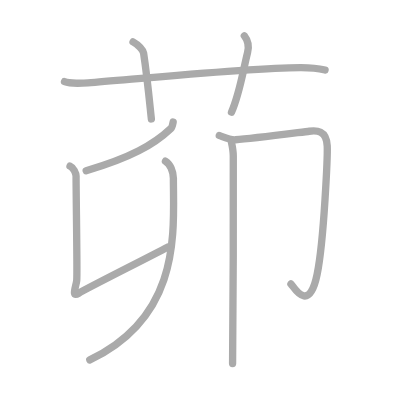
t = 0.00 s
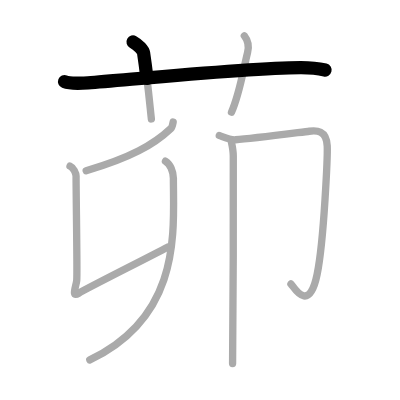
t = 1.50 s
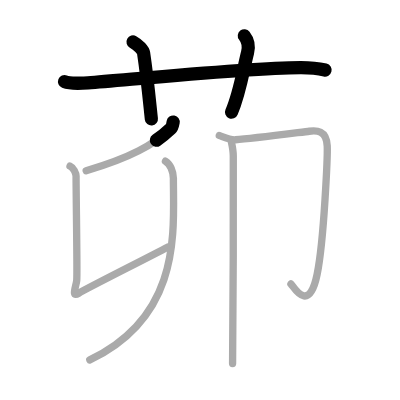
t = 3.25 s
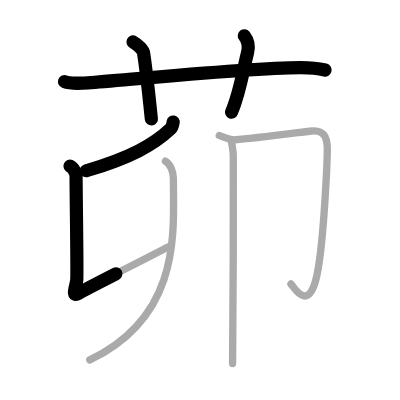
t = 4.75 s
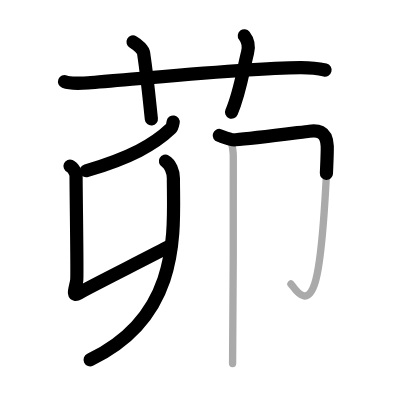
t = 6.50 s
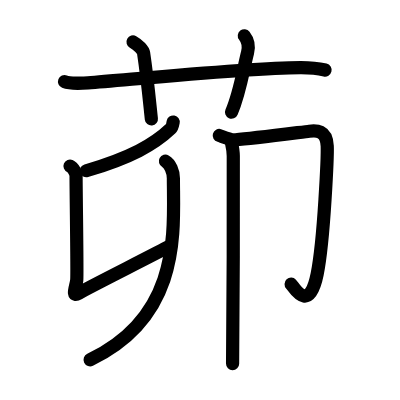
t = 8.00 s

The animated SVG that drew these frames (rendered in a browser with its animation timeline set to each time). Animation: 8 SMIL elements (animate=8); one cycle of 8.00 s.

<?xml version="1.0" standalone="no"?>
<!DOCTYPE svg PUBLIC "-//W3C//DTD SVG 1.1//EN"   "http://www.w3.org/Graphics/SVG/1.1/DTD/svg11.dtd">
<svg width="400px" height="400px"  version="1.1" xmlns="http://www.w3.org/2000/svg">
  <defs>
    <marker id="Triangle" viewBox="0 0 10 10" refX="0" refY="5" markerUnits="strokeWidth" markerWidth="3" style="stroke-opacity:0%;fill:#aaaaaa;" markerHeight="2" orient="auto">
      <path d="M 0 0 L 10 5 L 0 10 z" />
    </marker>
    
    <marker id="Arrow" viewBox="0 0 10 10" refX="5" refY="5" markerUnits="strokeWidth" markerWidth="1.8" style="stroke-opacity:0%;fill:#770000;" markerHeight="2" orient="auto">
      <path d="M 0 4 L 6 4 L 4 1 L 10 5 L 4 9 L 6 6 L 0 6 z" />
        <circle cx="5" cy="5" r="5" />
      </marker>
    
    <marker id="TriangleRed" viewBox="0 0 10 10" refX="0" refY="5" markerUnits="strokeWidth" markerWidth="3" style="stroke-opacity:0%;fill:#CC0000;" markerHeight="2" orient="auto">
      <path d="M 0 0 L 10 5 L 0 10 z" />
    </marker>
    
    <marker id="ArrowRed" viewBox="0 0 10 10" refX="5" refY="5" markerUnits="strokeWidth" markerWidth="1.8" style="stroke-opacity:0%;fill:#CC0000;" markerHeight="2" orient="auto">
      <path d="M 0 4 L 6 4 L 4 1 L 10 5 L 4 9 L 6 6 L 0 6 z" />
        <circle cx="5" cy="5" r="5" />
      </marker>
    
  </defs>
  
  <path style="fill:#ffffff; fill-opacity:100%; fill-rule:evenodd; stroke-width:0;" d="M 0 0 L 400px 0 L 400px 400px L 0 400px L 0 0" />

  <g transform="scale(3.6697247706422 3.6697247706422)">
<path style="fill:none; fill-opacity:0%; fill-rule:evenodd; stroke:#aaaaaa; stroke-opacity:100%; stroke-width: 1.5pt; stroke-linejoin:round; stroke-linecap:round;" d="M17.58 22.25c1.34 0.53 5.04 0.44 6.39 0.33c12.33-0.96 43.67-4.09 57.88-4.17c2.24-0.01 5.62 0.4 6.73 0.67"></path>
<path style="fill:none; fill-opacity:0%; fill-rule:evenodd; stroke:#aaaaaa; stroke-opacity:100%; stroke-width: 1.5pt; stroke-linejoin:round; stroke-linecap:round;" d="M36.25 11.42c1.5 0.83 2.75 2.22 2.88 3.04c1.14 7.61 1.8 15.2 2.12 17.96"></path>
<path style="fill:none; fill-opacity:0%; fill-rule:evenodd; stroke:#aaaaaa; stroke-opacity:100%; stroke-width: 1.5pt; stroke-linejoin:round; stroke-linecap:round;" d="M66.58 9.75c1.17 1.5 1.24 3.2 0.88 4.61c-1.21 4.72-2.07 10.91-4.38 16.22"></path>
<path style="fill:none; fill-opacity:0%; fill-rule:evenodd; stroke:#aaaaaa; stroke-opacity:100%; stroke-width: 1.5pt; stroke-linejoin:round; stroke-linecap:round;" d="M47.19 33.25c-0.19 1-0.25 1.4-0.63 1.76c-4.64 4.41-10.99 7.96-23.08 11.52"></path>
<path style="fill:none; fill-opacity:0%; fill-rule:evenodd; stroke:#aaaaaa; stroke-opacity:100%; stroke-width: 1.5pt; stroke-linejoin:round; stroke-linecap:round;" d="M19.08 45.25c0.88 0.37 1.65 1.97 1.65 2.74c0 5.76 0.37 26.54 0.18 28.39c-0.18 1.67-1.59 4.83 0.53 3.53c2.12-1.3 17.17-8.83 24.48-12.66"></path>
<path style="fill:none; fill-opacity:0%; fill-rule:evenodd; stroke:#aaaaaa; stroke-opacity:100%; stroke-width: 1.5pt; stroke-linejoin:round; stroke-linecap:round;" d="M45.08 43.92c1.29 0.71 2.17 2.85 2.17 4.67c0 14.18 2.41 37.43-22.78 49.49"></path>
<path style="fill:none; fill-opacity:0%; fill-rule:evenodd; stroke:#aaaaaa; stroke-opacity:100%; stroke-width: 1.5pt; stroke-linejoin:round; stroke-linecap:round;" d="M59.75 36.92c0.75 0.21 2.9 1.28 4.42 1.17c4.58-0.33 18.23-2.12 20.11-2.33c1.88-0.21 4.7-0.42 4.89 4.02c0.09 2.12-0.8 25.25-2.75 34.97c-2.26 11.25-6.58 3.06-7.14 2.64"></path>
<path style="fill:none; fill-opacity:0%; fill-rule:evenodd; stroke:#aaaaaa; stroke-opacity:100%; stroke-width: 1.5pt; stroke-linejoin:round; stroke-linecap:round;" d="M63.03 38.61c0.02 0.14 0.53 2.18 0.54 3.89c0.07 11.17-0.06 50.96-0.19 56.58"></path>

<path style="fill:none; fill-opacity:0%; fill-rule:evenodd; stroke:#000000; stroke-opacity:100%; stroke-width: 2.7pt; stroke-linejoin:round; stroke-linecap:round;" d="M17.58 22.25c1.34 0.53 5.04 0.44 6.39 0.33c12.33-0.96 43.67-4.09 57.88-4.17c2.24-0.01 5.62 0.4 6.73 0.67" pathLength="100" stroke-dashoffset="100" stroke-dasharray="100 105"><animate id="dashAnim1" attributeName="stroke-dashoffset" from="100" to="0" dur="1s" calcMode="linear" fill="freeze"/></path>
<path style="fill:none; fill-opacity:0%; fill-rule:evenodd; stroke:#000000; stroke-opacity:100%; stroke-width: 2.7pt; stroke-linejoin:round; stroke-linecap:round;" d="M36.25 11.42c1.5 0.83 2.75 2.22 2.88 3.04c1.14 7.61 1.8 15.2 2.12 17.96" pathLength="100" stroke-dashoffset="100" stroke-dasharray="100 105"><animate id="dashAnim2" attributeName="stroke-dashoffset" from="100" to="0" dur="1s" calcMode="linear" begin="dashAnim1.end" fill="freeze"/></path>
<path style="fill:none; fill-opacity:0%; fill-rule:evenodd; stroke:#000000; stroke-opacity:100%; stroke-width: 2.7pt; stroke-linejoin:round; stroke-linecap:round;" d="M66.58 9.75c1.17 1.5 1.24 3.2 0.88 4.61c-1.21 4.72-2.07 10.91-4.38 16.22" pathLength="100" stroke-dashoffset="100" stroke-dasharray="100 105"><animate id="dashAnim3" attributeName="stroke-dashoffset" from="100" to="0" dur="1s" calcMode="linear" begin="dashAnim2.end" fill="freeze"/></path>
<path style="fill:none; fill-opacity:0%; fill-rule:evenodd; stroke:#000000; stroke-opacity:100%; stroke-width: 2.7pt; stroke-linejoin:round; stroke-linecap:round;" d="M47.19 33.25c-0.19 1-0.25 1.4-0.63 1.76c-4.64 4.41-10.99 7.96-23.08 11.52" pathLength="100" stroke-dashoffset="100" stroke-dasharray="100 105"><animate id="dashAnim4" attributeName="stroke-dashoffset" from="100" to="0" dur="1s" calcMode="linear" begin="dashAnim3.end" fill="freeze"/></path>
<path style="fill:none; fill-opacity:0%; fill-rule:evenodd; stroke:#000000; stroke-opacity:100%; stroke-width: 2.7pt; stroke-linejoin:round; stroke-linecap:round;" d="M19.08 45.25c0.88 0.37 1.65 1.97 1.65 2.74c0 5.76 0.37 26.54 0.18 28.39c-0.18 1.67-1.59 4.83 0.53 3.53c2.12-1.3 17.17-8.83 24.48-12.66" pathLength="100" stroke-dashoffset="100" stroke-dasharray="100 105"><animate id="dashAnim5" attributeName="stroke-dashoffset" from="100" to="0" dur="1s" calcMode="linear" begin="dashAnim4.end" fill="freeze"/></path>
<path style="fill:none; fill-opacity:0%; fill-rule:evenodd; stroke:#000000; stroke-opacity:100%; stroke-width: 2.7pt; stroke-linejoin:round; stroke-linecap:round;" d="M45.08 43.92c1.29 0.71 2.17 2.85 2.17 4.67c0 14.18 2.41 37.43-22.78 49.49" pathLength="100" stroke-dashoffset="100" stroke-dasharray="100 105"><animate id="dashAnim6" attributeName="stroke-dashoffset" from="100" to="0" dur="1s" calcMode="linear" begin="dashAnim5.end" fill="freeze"/></path>
<path style="fill:none; fill-opacity:0%; fill-rule:evenodd; stroke:#000000; stroke-opacity:100%; stroke-width: 2.7pt; stroke-linejoin:round; stroke-linecap:round;" d="M59.75 36.92c0.75 0.21 2.9 1.28 4.42 1.17c4.58-0.33 18.23-2.12 20.11-2.33c1.88-0.21 4.7-0.42 4.89 4.02c0.09 2.12-0.8 25.25-2.75 34.97c-2.26 11.25-6.58 3.06-7.14 2.64" pathLength="100" stroke-dashoffset="100" stroke-dasharray="100 105"><animate id="dashAnim7" attributeName="stroke-dashoffset" from="100" to="0" dur="1s" calcMode="linear" begin="dashAnim6.end" fill="freeze"/></path>
<path style="fill:none; fill-opacity:0%; fill-rule:evenodd; stroke:#000000; stroke-opacity:100%; stroke-width: 2.7pt; stroke-linejoin:round; stroke-linecap:round;" d="M63.03 38.61c0.02 0.14 0.53 2.18 0.54 3.89c0.07 11.17-0.06 50.96-0.19 56.58" pathLength="100" stroke-dashoffset="100" stroke-dasharray="100 105"><animate id="dashAnim8" attributeName="stroke-dashoffset" from="100" to="0" dur="1s" calcMode="linear" begin="dashAnim7.end" fill="freeze"/></path>

</g>

</svg>  
          
